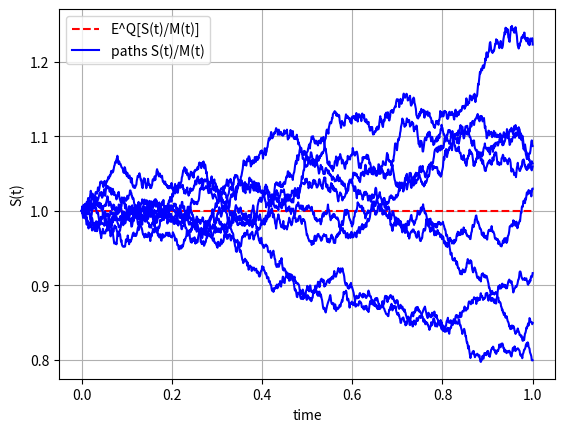
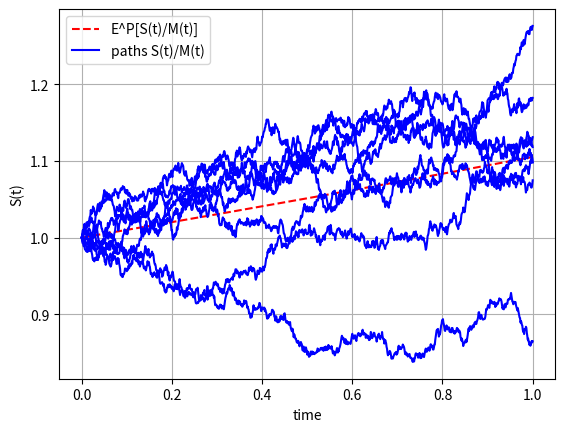

The matplotlib source for these figures, in order:
#!/usr/bin/env python
# coding: utf-8

# In[1]:


import numpy as np
import matplotlib.pyplot as plt


# In[26]:


#nos of inputs, nos of steps is Δt, T=time, r= Int. rate, sigma= volatility,S_0=initital value of   

def GeneratePathsGBM(NoOfPaths,NoOfSteps,T,r,sigma,S_0):
    
    Z = np.random.normal(0.0,1.0,[NoOfPaths,NoOfSteps]) # standard rand no. [matrix with nos of paths & nos of steps]
    X = np.zeros([NoOfPaths,NoOfSteps+1]) # process of ND
    S = np.zeros([NoOfPaths,NoOfSteps+1]) # exponent of X
    time = np.zeros([NoOfSteps+1])
    
    X[:,0] = np.log(S_0) # first coloum of matrix  X0= log return of initial stock
    
    dt = T / float(NoOfSteps) #dt=	Δt/steps to simulate our paths
    for i in range(0,NoOfSteps):
        #making sure the samples is in N.D it helps us to achieve better convergence
        if NoOfPaths > 1:
            Z[:,i] = (Z[:,i] - np.mean(Z[:,i])) / np.std(Z[:,i])
            
     #for next coloum of matrix we will do 
     #we simulate under log space we simulate the process X which is log of process S
        X[:,i+1] = X[:,i] + (r - 0.5 * sigma **2 ) * dt + sigma *        np.power(dt, 0.5)*Z[:,i]
        time[i+1] = time[i] +dt
   
    #Compute exponent of AbM
    S = np.exp(X)
    paths = {"time":time,"S":S}
    return paths


def MainCode():
    NoOfPaths = 8
    NoOfSteps = 1000
    S_0 = 1
    r = 0.05   #risk neutal rate
    mu = 0.15  #on historical data or option future behaviour
    sigma = 0.1
    T = 1
    
    #Money savings account
    M = lambda t: np.exp(r * t)
    
    #Monte Carlo Paths
    pathsQ = GeneratePathsGBM(NoOfPaths,NoOfSteps,T,r,sigma,S_0)
    S_Q = pathsQ["S"]
    pathsP = GeneratePathsGBM(NoOfPaths,NoOfSteps,T,mu,sigma,S_0)
    S_P = pathsP["S"]
    time = pathsQ["time"]
                 
    #Discounted stock Paths
    S_Qdisc = np.zeros([NoOfPaths,NoOfSteps+1])           
    S_Pdisc = np.zeros([NoOfPaths,NoOfSteps+1]) 

    #Compute quantitites i.e ratio between stock at any time/money saving accounts
    # as we know S/M is martingale So martingle means value is constant over time
    i = 0
    for i, ti in enumerate(time):
        S_Qdisc[:,i] = S_Q[:,i]/M(ti)        
        S_Pdisc[:,i] = S_P[:,i]/M(ti)   #In real world measure the martingle means value is constant over time, will not constant
                 
    #S(T)/M(T) with stock growing with rate r
    plt.figure(1)
    plt.grid()
    plt.xlabel("time")
    plt.ylabel("S(t)")
    eSM_Q = lambda t: S_0 * np.exp(r * t)/ M(t)
    plt.plot(time,eSM_Q(time), 'r--')
    plt.plot(time, np.transpose(S_Qdisc),'blue')   
    plt.legend(['E^Q[S(t)/M(t)]','paths S(t)/M(t)'])            
    
    # S(T)/M(T) with Stock growing with rate mu
    plt.figure(2)
    plt.grid()
    plt.xlabel("time")
    plt.ylabel("S(t)")
    eSM_P = lambda t: S_0 * np.exp(mu *t) / M(t)
    plt.plot(time,eSM_P(time),'r--')
    plt.plot(time, np.transpose(S_Pdisc),'blue')   
    plt.legend(['E^P[S(t)/M(t)]','paths S(t)/M(t)'])
    
    
MainCode()


# In[ ]:





# In[ ]:





# In[ ]:





# In[ ]:





# In[ ]:





# In[ ]:





# In[ ]:





# In[ ]:





# In[ ]:





# In[ ]:




